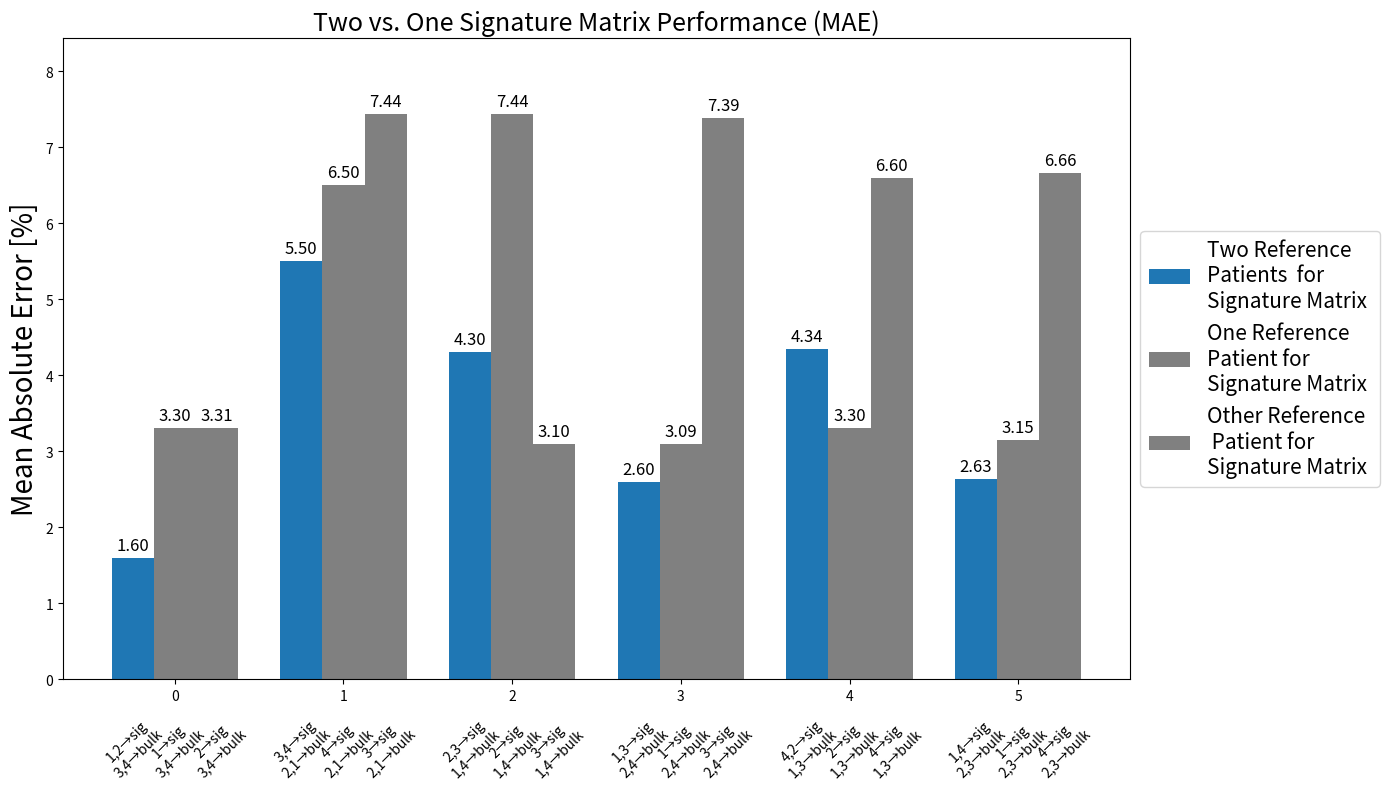

Here is the Python script that generated this plot:
import matplotlib.pyplot as plt
import numpy as np

# Data
labels = ["1,2 vs 3,4", "3,4 vs 2,1", "2,3 vs 1,4", "1,3 vs 2,4", "4,2 vs 1,3", "1,4 vs 2,3"]
errors = np.array([
    [1.6, 3.3, 3.31],
    [5.5, 6.5, 7.44],
    [4.3, 7.44, 3.1],
    [2.6, 3.09, 7.39],
    [4.34, 3.3, 6.6],
    [2.63, 3.15, 6.66]
])

# Per-bar custom labels
bar_labels = [
    ["1,2→sig\n3,4→bulk", "1→sig\n3,4→bulk", "2→sig\n3,4→bulk"],
    ["3,4→sig\n2,1→bulk", "4→sig\n2,1→bulk", "3→sig\n2,1→bulk"],
    ["2,3→sig\n1,4→bulk", "2→sig\n1,4→bulk", "3→sig\n1,4→bulk"],
    ["1,3→sig\n2,4→bulk", "1→sig\n2,4→bulk", "3→sig\n2,4→bulk"],
    ["4,2→sig\n1,3→bulk", "2→sig\n1,3→bulk", "4→sig\n1,3→bulk"],
    ["1,4→sig\n2,3→bulk", "1→sig\n2,3→bulk", "4→sig\n2,3→bulk"]
]

# Plot
x = np.arange(len(labels))
width = 0.25
fig, ax = plt.subplots(figsize=(14, 8))

# Bar containers
bars1 = ax.bar(x - width, errors[:, 0], width, color='#1f77b4', label='Two Reference \nPatients  for \nSignature Matrix')
bars2 = ax.bar(x,         errors[:, 1], width, color='gray', label='One Reference \nPatient for \nSignature Matrix ')
bars3 = ax.bar(x + width, errors[:, 2], width, color='gray', label='Other Reference\n Patient for \nSignature Matrix')

# Annotate each bar with height and label underneath
for i in range(len(x)):
    for j, bars in enumerate([bars1, bars2, bars3]):
        bar = bars[i]
        height = bar.get_height()

        # Add value label on top
        ax.annotate(f'{height:.2f}',
                    xy=(bar.get_x() + bar.get_width()/2, height),
                    xytext=(0, 3), textcoords="offset points",
                    ha='center', va='bottom', fontsize=12)

        # Add per-bar label under bar
        ax.annotate(bar_labels[i][j],
                    xy=(bar.get_x() + bar.get_width()/2, 0),
                    xytext=(0, -25), textcoords="offset points",
                    ha='center', va='top', fontsize=10,
                    rotation=45)

# Style
ax.set_ylabel('Mean Absolute Error [%]', fontsize=20)
ax.set_title('Two vs. One Signature Matrix Performance (MAE)', fontsize = 18)
ax.set_xticks(x)
#ax.set_xticklabels(labels, rotation=45)
ax.set_ylim(0, max(errors.flatten()) + 1)
ax.legend(loc='center left', bbox_to_anchor=(1.0, 0.5), fontsize=15)

# Add margin to bottom to fit rotated labels
plt.subplots_adjust(bottom=0.3)
plt.tight_layout()
plt.show()